Labelled photos from "data", an image-classification folder in Leechion/SwinTransCT. The possible labels are: full dose, low dose.

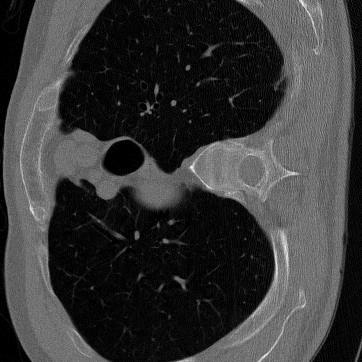
Label: low dose

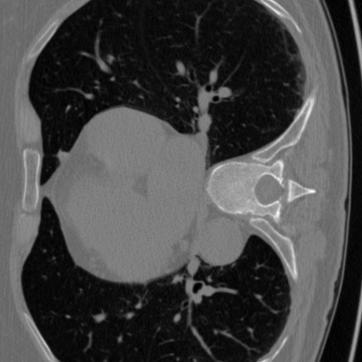
Label: full dose

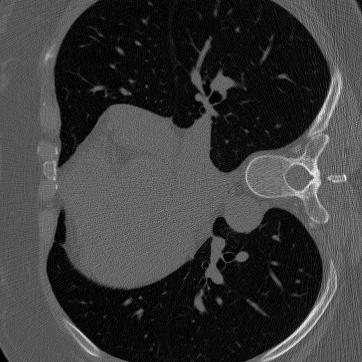
Label: full dose

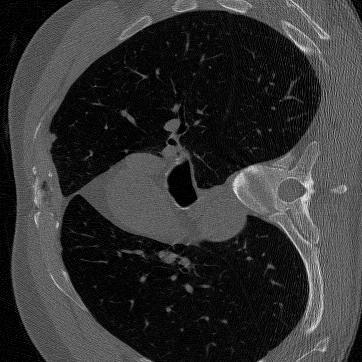
Label: low dose

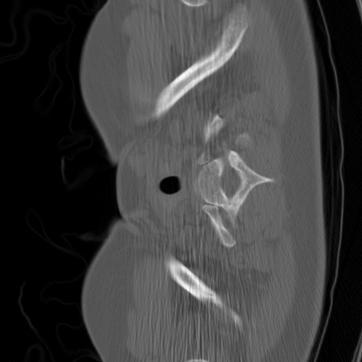
Label: full dose

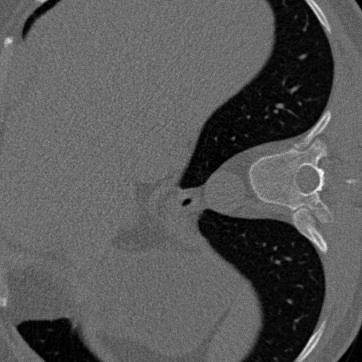
Label: low dose
